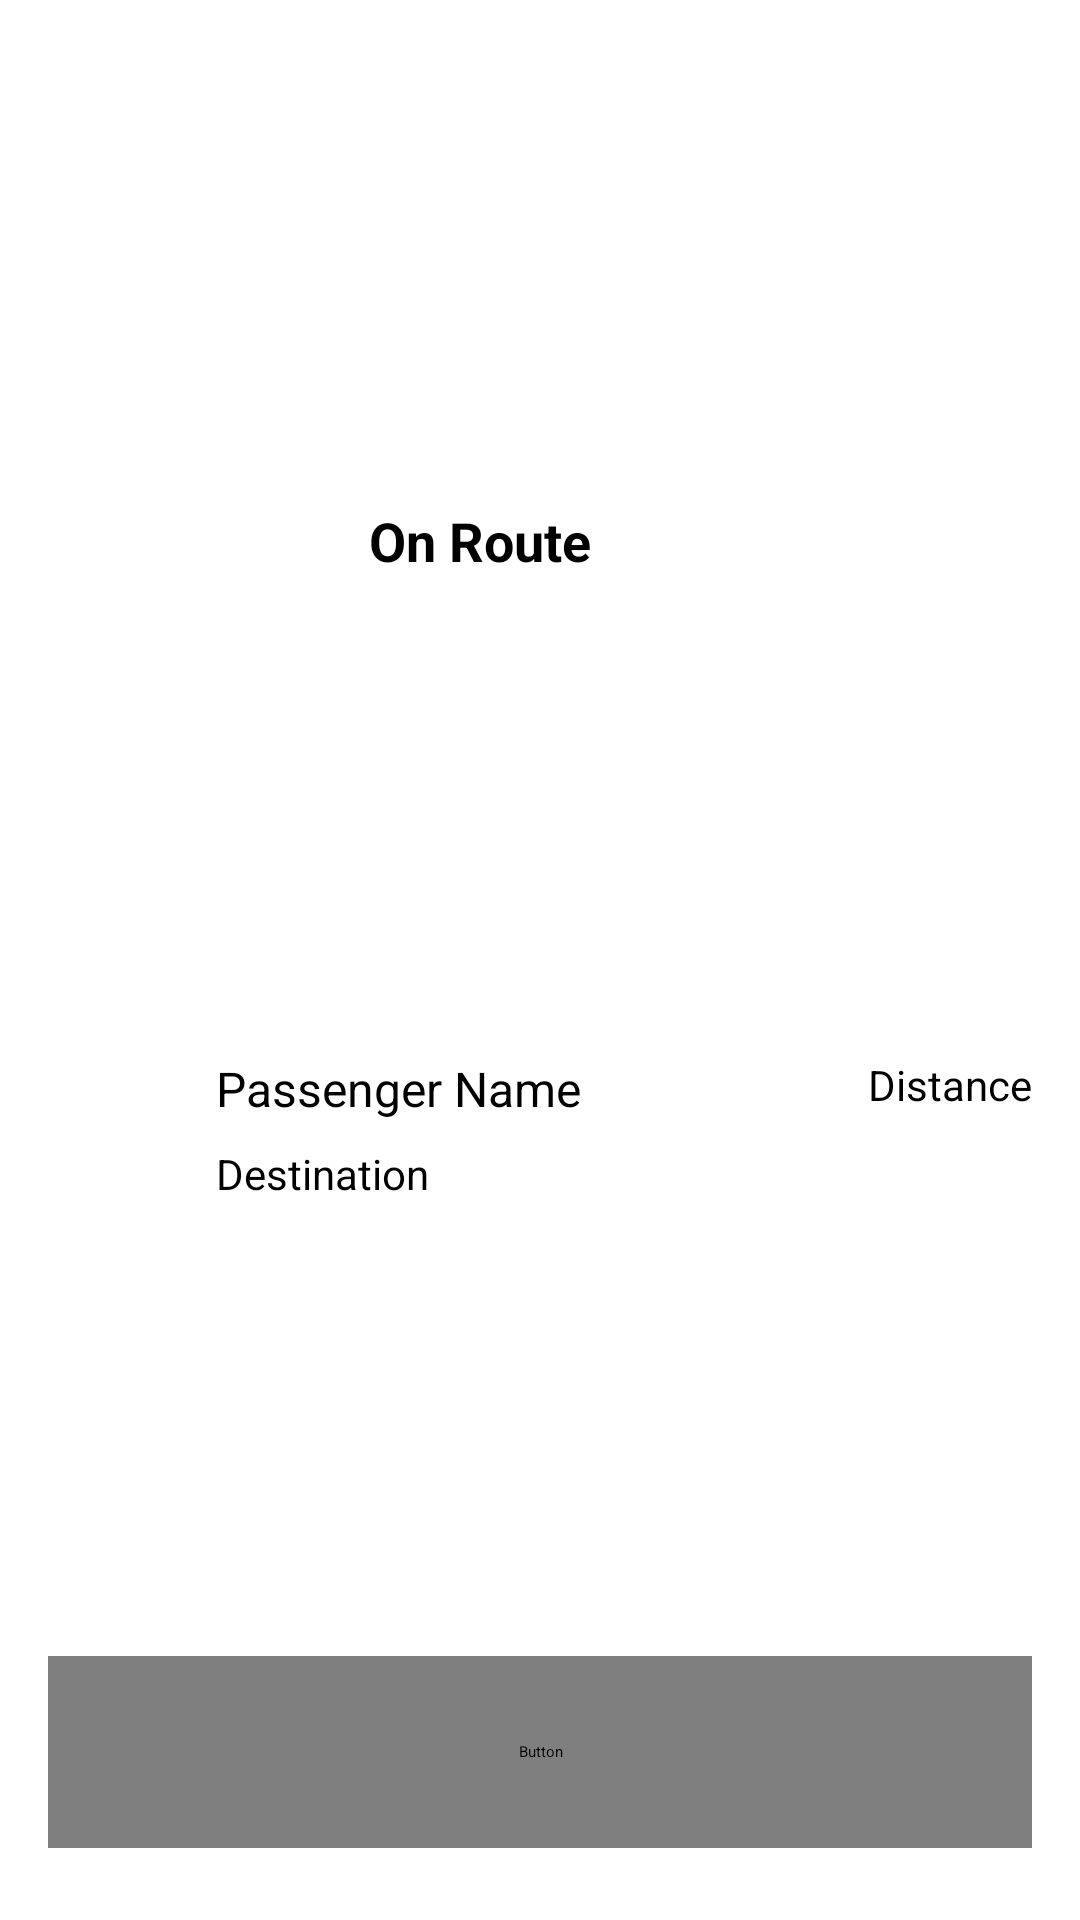

Reconstruct the res/layout file that produces this screen, plus the resources it refers to.
<!-- AndroidManifest.xml: application theme splashScreenTheme -->
<!-- res/layout/view_en_route.xml -->
<androidx.constraintlayout.widget.ConstraintLayout
    xmlns:android="http://schemas.android.com/apk/res/android"
    xmlns:app="http://schemas.android.com/apk/res-auto"
    xmlns:tools="http://schemas.android.com/tools"
    android:id="@+id/enRouteLayout"
    android:layout_width="match_parent"
    android:layout_height="wrap_content">

    <TextView
        android:id="@+id/titleTextView"
        android:layout_width="wrap_content"
        android:layout_height="wrap_content"
        android:layout_marginTop="24dp"
        android:padding="8dp"
        android:text="On Route"
        android:textSize="18sp"
        android:textStyle="bold"
        app:layout_constraintBottom_toTopOf="@id/passengerImageView"
        app:layout_constraintEnd_toStartOf="@+id/callButton"
        app:layout_constraintStart_toStartOf="parent"
        app:layout_constraintTop_toTopOf="parent" />

    <ImageView
        android:id="@+id/passengerImageView"
        android:layout_width="48dp"
        android:layout_height="48dp"
        android:layout_marginTop="16dp"
        android:layout_marginBottom="16dp"
        android:src="@drawable/account"
        app:layout_constraintBottom_toTopOf="@id/completeButton"
        app:layout_constraintStart_toStartOf="@+id/completeButton"
        app:layout_constraintTop_toBottomOf="@id/titleTextView" />

    <TextView
        android:id="@+id/passengerNameTextView"
        android:layout_width="0dp"
        android:layout_height="wrap_content"
        android:layout_marginStart="8dp"
        android:text="Passenger Name"
        android:textSize="16sp"
        app:layout_constraintStart_toEndOf="@id/passengerImageView"
        app:layout_constraintTop_toTopOf="@id/passengerImageView" />

    <TextView
        android:id="@+id/destinationTextView"
        android:layout_width="0dp"
        android:layout_height="wrap_content"
        android:layout_marginStart="8dp"
        android:layout_marginTop="8dp"
        android:text="Destination"
        android:textSize="14sp"
        app:layout_constraintStart_toEndOf="@id/passengerImageView"
        app:layout_constraintTop_toBottomOf="@id/passengerNameTextView" />

    <TextView
        android:id="@+id/distanceTextView"
        android:layout_width="wrap_content"
        android:layout_height="wrap_content"
        android:text="Distance"
        android:textSize="14sp"
        app:layout_constraintEnd_toEndOf="@+id/completeButton"
        app:layout_constraintTop_toTopOf="@id/passengerImageView" />

    <TextView
        android:id="@+id/timeTextView"
        android:layout_width="wrap_content"
        android:layout_height="wrap_content"
        android:layout_marginTop="8dp"
        android:text="Estimated Time"
        android:visibility="gone"
        android:textSize="14sp"
        app:layout_constraintEnd_toEndOf="@+id/completeButton"
        app:layout_constraintStart_toStartOf="@+id/distanceTextView"
        app:layout_constraintTop_toBottomOf="@id/distanceTextView" />

    <Button
        android:id="@+id/completeButton"
        style="@style/ButtonStyle"
        android:layout_marginStart="16dp"
        android:layout_marginEnd="16dp"
        android:layout_marginBottom="24dp"
        android:text="ARRIVED"
        app:layout_constraintBottom_toBottomOf="parent"
        app:layout_constraintEnd_toEndOf="parent"
        app:layout_constraintStart_toStartOf="parent" />

    <ImageButton
        android:id="@+id/callButton"
        android:layout_width="24dp"
        android:layout_height="24dp"
        android:backgroundTint="@color/md_theme_light_onPrimary"
        android:src="@drawable/ic_call"
        app:layout_constraintBottom_toBottomOf="@+id/titleTextView"
        app:layout_constraintEnd_toEndOf="@+id/completeButton"
        app:layout_constraintTop_toTopOf="@+id/titleTextView"
        app:tint="@color/md_theme_light_primary" />

</androidx.constraintlayout.widget.ConstraintLayout>
<!-- resources referenced by this layout -->
<resources>
  <color name="md_theme_light_onPrimary">#FFFFFF</color>
  <color name="md_theme_light_primary">#4E55B1</color>
  <style name="ButtonStyle" parent="AppTheme">
          <item name="android:layout_width">match_parent</item>
          <item name="android:layout_height">64dp</item>
          <item name="android:textSize">20sp</item>
      </style>
  <style name="splashScreenTheme" parent="Theme.SplashScreen">
         <item name="windowSplashScreenBackground">@color/md_theme_light_primary</item>
          <item name="windowSplashScreenAnimatedIcon">@mipmap/ic_launcher_foreground</item>
          <item name="postSplashScreenTheme">@style/AppTheme</item>
      </style>
  <color name="md_theme_light_primaryContainer">#E0E0FF</color>
  <color name="md_theme_light_onPrimaryContainer">#00016D</color>
  <color name="md_theme_light_secondary">#006B58</color>
  <color name="md_theme_light_onSecondary">#FFFFFF</color>
  <color name="md_theme_light_secondaryContainer">#7BF8D8</color>
  <color name="md_theme_light_onSecondaryContainer">#002019</color>
  <color name="md_theme_light_tertiary">#006877</color>
  <color name="md_theme_light_onTertiary">#FFFFFF</color>
  <color name="md_theme_light_tertiaryContainer">#A5EEFF</color>
  <color name="md_theme_light_onTertiaryContainer">#001F25</color>
  <color name="md_theme_light_error">#B62320</color>
  <color name="md_theme_light_errorContainer">#FFDAD6</color>
  <color name="md_theme_light_onError">#FFFFFF</color>
  <color name="md_theme_light_onErrorContainer">#410002</color>
  <color name="md_theme_light_background">#FFFBFF</color>
  <color name="md_theme_light_onBackground">#201A19</color>
  <color name="md_theme_light_outline">#7A757F</color>
  <color name="md_theme_light_inverseOnSurface">#FBEEEC</color>
  <color name="md_theme_light_inverseSurface">#362F2E</color>
  <color name="md_theme_light_surface">#FFF8F6</color>
  <color name="md_theme_light_onSurface">#201A19</color>
  <color name="md_theme_light_surfaceVariant">#E7E0EB</color>
  <color name="md_theme_light_onSurfaceVariant">#49454E</color>
  <color name="md_theme_light_inversePrimary">#BEC2FF</color>
</resources>
